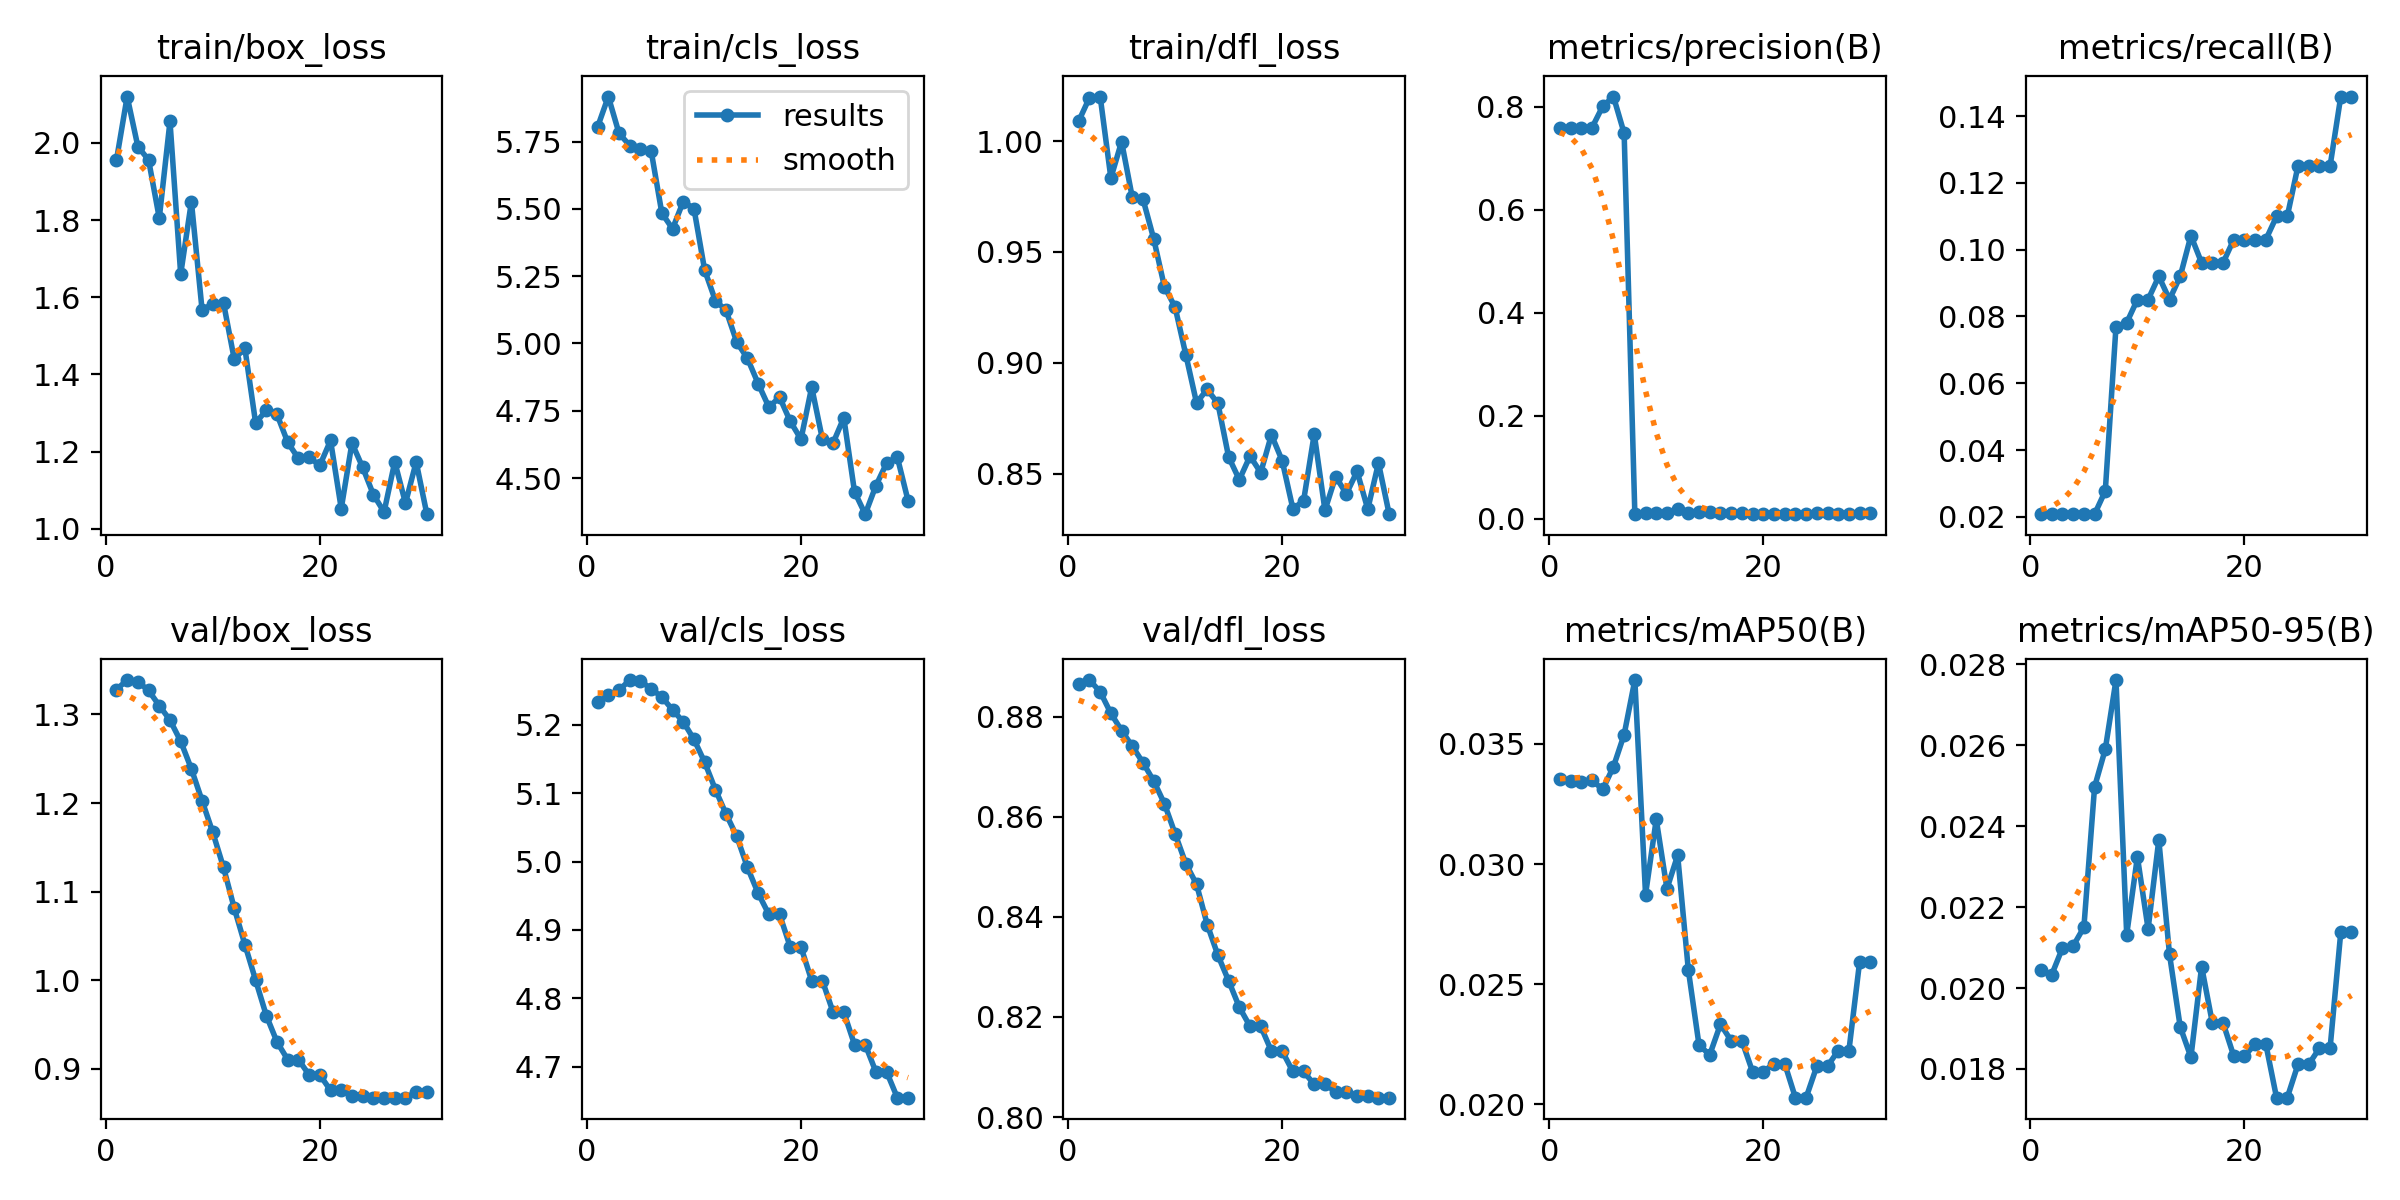

Source data for this figure (header and first rows):
epoch, time, train/box_loss, train/cls_loss, train/dfl_loss, metrics/precision(B), metrics/recall(B), metrics/mAP50(B), metrics/mAP50-95(B), val/box_loss, val/cls_loss, val/dfl_loss, lr/pg0, lr/pg1, lr/pg2
1, 7.684, 1.956, 5.805, 1.009, 0.7593, 0.02083, 0.03355, 0.02045, 1.328, 5.233, 0.8867, 0, 0, 0
2, 15.55, 2.12, 5.918, 1.02, 0.7597, 0.02083, 0.03345, 0.02033, 1.339, 5.243, 0.8874, 1.75994e-06, 1.75994e-06, 1.75994e-06
3, 23.08, 1.991, 5.781, 1.02, 0.7598, 0.02083, 0.03343, 0.02099, 1.337, 5.251, 0.885, 3.39976e-06, 3.39976e-06, 3.39976e-06
4, 30.6, 1.956, 5.736, 0.9833, 0.7599, 0.02083, 0.03348, 0.02104, 1.327, 5.265, 0.8807, 4.91946e-06, 4.91946e-06, 4.91946e-06
5, 38.56, 1.805, 5.721, 0.9997, 0.8011, 0.02083, 0.03311, 0.0215, 1.31, 5.264, 0.8773, 6.31904e-06, 6.31904e-06, 6.31904e-06
6, 47.32, 2.056, 5.716, 0.9746, 0.8201, 0.02083, 0.03405, 0.02497, 1.294, 5.253, 0.8741, 7.5985e-06, 7.5985e-06, 7.5985e-06
7, 55.33, 1.66, 5.485, 0.9738, 0.7489, 0.02778, 0.03539, 0.0259, 1.27, 5.241, 0.8709, 8.75784e-06, 8.75784e-06, 8.75784e-06
8, 63.12, 1.848, 5.426, 0.9559, 0.01022, 0.07697, 0.03766, 0.02761, 1.239, 5.222, 0.8672, 9.79706e-06, 9.79706e-06, 9.79706e-06
9, 71.22, 1.567, 5.527, 0.9343, 0.01129, 0.07812, 0.02873, 0.02132, 1.203, 5.204, 0.8627, 1.07162e-05, 1.07162e-05, 1.07162e-05
10, 78.66, 1.583, 5.502, 0.9251, 0.01214, 0.08507, 0.03186, 0.02324, 1.167, 5.179, 0.8566, 1.15151e-05, 1.15151e-05, 1.15151e-05
11, 86.64, 1.585, 5.273, 0.9036, 0.01232, 0.08507, 0.02897, 0.02146, 1.127, 5.145, 0.8507, 1.2194e-05, 1.2194e-05, 1.2194e-05
12, 94.11, 1.44, 5.16, 0.8819, 0.01939, 0.09201, 0.03036, 0.02366, 1.081, 5.105, 0.8466, 1.27527e-05, 1.27527e-05, 1.27527e-05
13, 101.7, 1.467, 5.123, 0.888, 0.01094, 0.08507, 0.02558, 0.02083, 1.04, 5.07, 0.8385, 1.31914e-05, 1.31914e-05, 1.31914e-05
14, 109.1, 1.274, 5.005, 0.8816, 0.01315, 0.09201, 0.02245, 0.01904, 1, 5.037, 0.8323, 1.35099e-05, 1.35099e-05, 1.35099e-05
15, 116.5, 1.307, 4.945, 0.8575, 0.01407, 0.1042, 0.02206, 0.01829, 0.9601, 4.991, 0.8272, 1.37082e-05, 1.37082e-05, 1.37082e-05
16, 124, 1.296, 4.851, 0.8472, 0.01201, 0.09606, 0.02333, 0.02053, 0.9303, 4.953, 0.822, 1.37865e-05, 1.37865e-05, 1.37865e-05
17, 131.9, 1.224, 4.764, 0.8579, 0.01162, 0.09606, 0.02264, 0.01914, 0.9104, 4.923, 0.8181, 1.37446e-05, 1.37446e-05, 1.37446e-05
18, 139.4, 1.182, 4.8, 0.8504, 0.01162, 0.09606, 0.02264, 0.01914, 0.9104, 4.923, 0.8181, 1.35827e-05, 1.35827e-05, 1.35827e-05
19, 147.5, 1.185, 4.71, 0.8674, 0.01021, 0.103, 0.02135, 0.01832, 0.8931, 4.875, 0.8132, 1.33006e-05, 1.33006e-05, 1.33006e-05
20, 155, 1.164, 4.644, 0.8559, 0.01021, 0.103, 0.02135, 0.01832, 0.8931, 4.875, 0.8132, 1.28983e-05, 1.28983e-05, 1.28983e-05
21, 163, 1.229, 4.838, 0.8342, 0.00924, 0.103, 0.02169, 0.01861, 0.8757, 4.826, 0.8091, 1.2376e-05, 1.2376e-05, 1.2376e-05
22, 170.8, 1.052, 4.644, 0.8376, 0.00924, 0.103, 0.02169, 0.01861, 0.8757, 4.826, 0.8091, 1.17335e-05, 1.17335e-05, 1.17335e-05
23, 179.4, 1.222, 4.63, 0.8678, 0.0092, 0.11, 0.02027, 0.01729, 0.8694, 4.779, 0.8065, 1.0971e-05, 1.0971e-05, 1.0971e-05
24, 186.5, 1.159, 4.724, 0.8334, 0.0092, 0.11, 0.02027, 0.01729, 0.8694, 4.779, 0.8065, 1.00883e-05, 1.00883e-05, 1.00883e-05
25, 193.8, 1.089, 4.449, 0.8486, 0.01052, 0.125, 0.02158, 0.01811, 0.8674, 4.732, 0.8051, 9.08544e-06, 9.08544e-06, 9.08544e-06
26, 201.1, 1.043, 4.366, 0.8408, 0.01052, 0.125, 0.02158, 0.01811, 0.8674, 4.732, 0.8051, 7.9625e-06, 7.9625e-06, 7.9625e-06
27, 208.9, 1.173, 4.472, 0.851, 0.01041, 0.125, 0.02223, 0.01851, 0.8676, 4.692, 0.8042, 6.71944e-06, 6.71944e-06, 6.71944e-06
28, 216.2, 1.066, 4.555, 0.8339, 0.01041, 0.125, 0.02223, 0.01851, 0.8676, 4.692, 0.8042, 5.35626e-06, 5.35626e-06, 5.35626e-06
29, 223.6, 1.173, 4.577, 0.8547, 0.01136, 0.1458, 0.02593, 0.02138, 0.8734, 4.655, 0.8039, 3.87296e-06, 3.87296e-06, 3.87296e-06
30, 230.7, 1.038, 4.416, 0.8317, 0.01136, 0.1458, 0.02593, 0.02138, 0.8734, 4.655, 0.8039, 2.26954e-06, 2.26954e-06, 2.26954e-06
